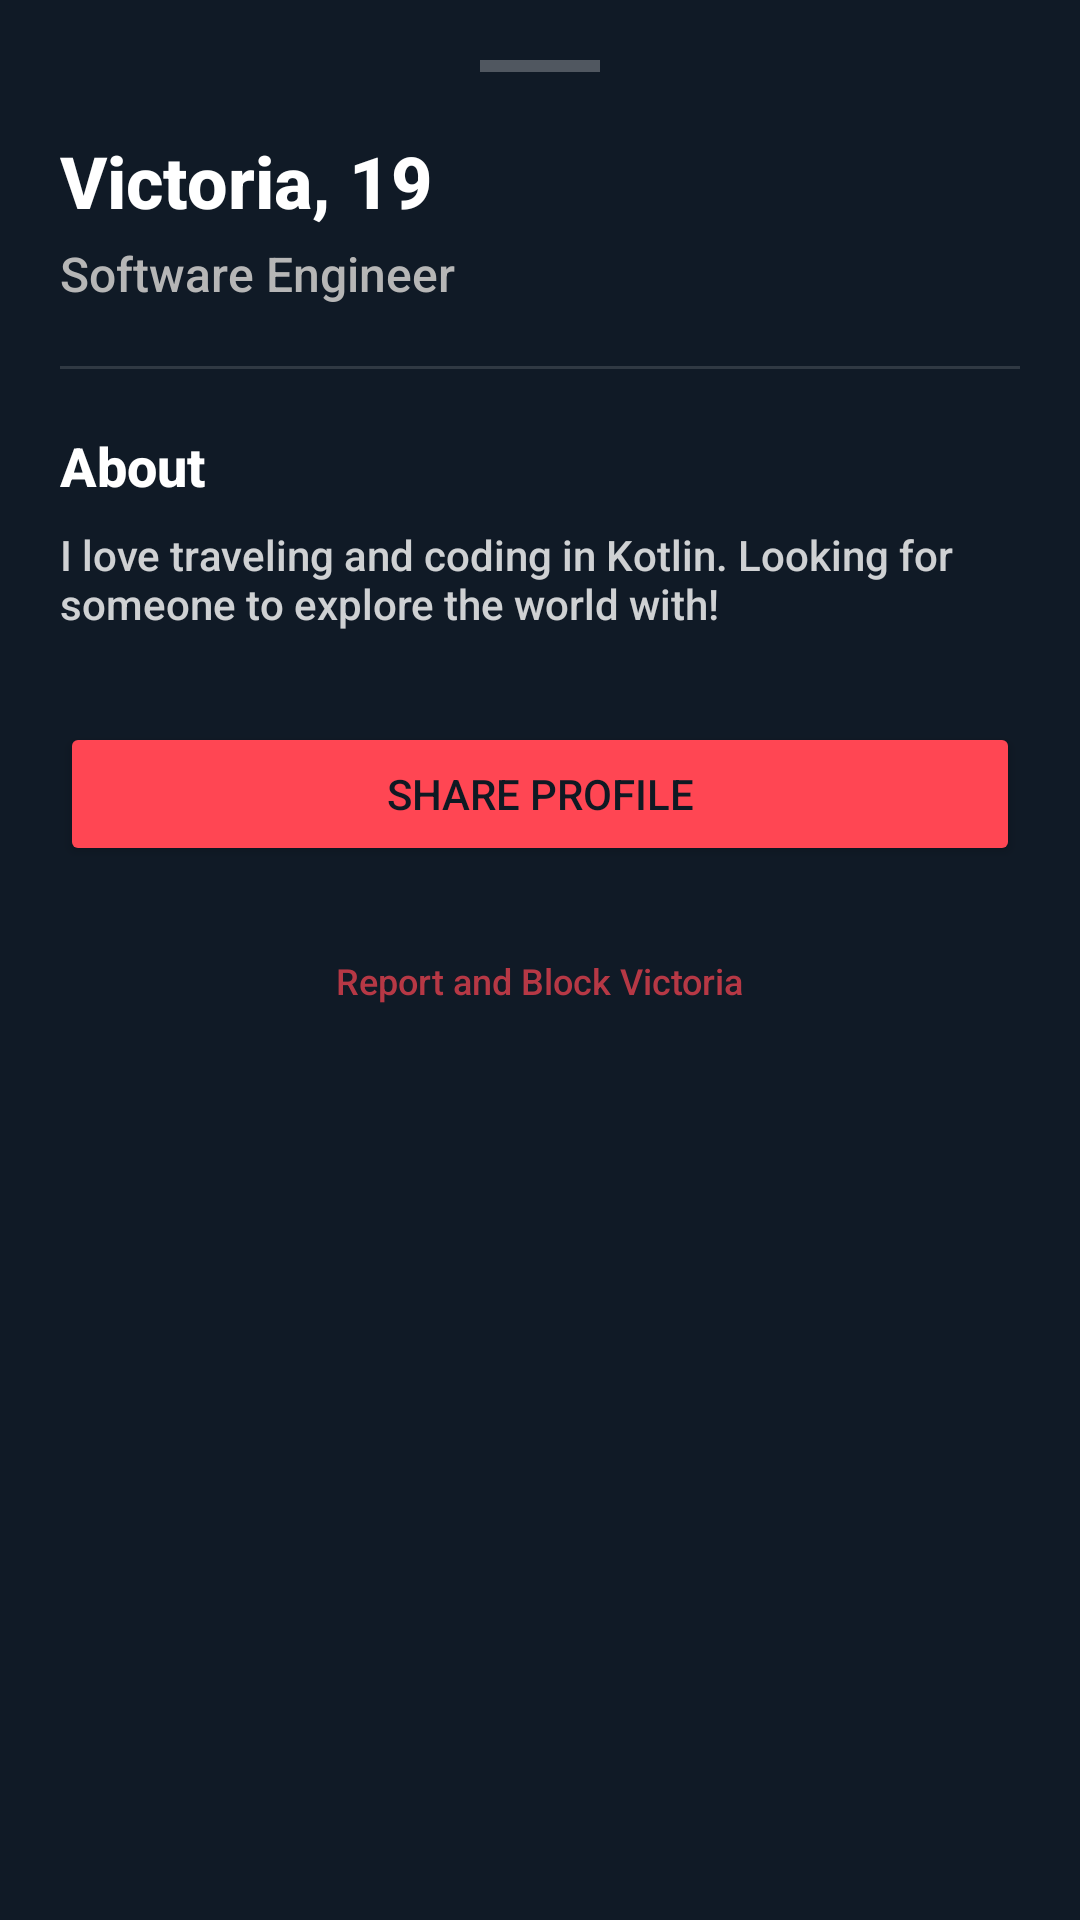

Here is an Android app screen rendered from its layout file. Give the layout XML and the strings, colors and styles it references.
<!-- AndroidManifest.xml: application theme AppTheme -->
<!-- res/layout/layout_profile_details.xml -->
<?xml version="1.0" encoding="utf-8"?>
<LinearLayout xmlns:android="http://schemas.android.com/apk/res/android"
    xmlns:app="http://schemas.android.com/apk/res-auto"
    android:layout_width="match_parent"
    android:layout_height="wrap_content"
    android:background="@drawable/rounded_corner_layout"
    android:backgroundTint="@color/bg1main"
    android:orientation="vertical"
    android:padding="20dp">

    <View
        android:layout_width="40dp"
        android:layout_height="4dp"
        android:layout_gravity="center_horizontal"
        android:layout_marginBottom="20dp"
        android:background="#44FFFFFF" />

    <TextView
        android:id="@+id/detail_name"
        android:layout_width="wrap_content"
        android:layout_height="wrap_content"
        android:text="Victoria, 19"
        android:textColor="@color/white"
        android:textSize="24sp"
        android:textStyle="bold" />

    <TextView
        android:id="@+id/detail_job"
        android:layout_width="wrap_content"
        android:layout_height="wrap_content"
        android:layout_marginTop="4dp"
        android:text="Software Engineer"
        android:textColor="@color/gray_btn_bg_pressed_color"
        android:textSize="16sp" />

    <View
        android:layout_width="match_parent"
        android:layout_height="1dp"
        android:layout_marginTop="20dp"
        android:layout_marginBottom="20dp"
        android:background="#22FFFFFF" />

    <TextView
        android:layout_width="wrap_content"
        android:layout_height="wrap_content"
        android:text="About"
        android:textColor="@color/white"
        android:textSize="18sp"
        android:textStyle="bold" />

    <TextView
        android:id="@+id/detail_about"
        android:layout_width="match_parent"
        android:layout_height="wrap_content"
        android:layout_marginTop="8dp"
        android:text="I love traveling and coding in Kotlin. Looking for someone to explore the world with!"
        android:textColor="@color/white"
        android:textSize="14sp"
        android:alpha="0.8" />

    <Button
        android:layout_width="match_parent"
        android:layout_height="wrap_content"
        android:layout_marginTop="30dp"
        android:backgroundTint="@color/colorAccent"
        android:text="Share Profile"
        android:textColor="@color/bg1main" />

    <TextView
        android:id="@+id/report_user"
        android:layout_width="wrap_content"
        android:layout_height="wrap_content"
        android:layout_gravity="center_horizontal"
        android:layout_marginTop="20dp"
        android:padding="10dp"
        android:text="Report and Block Victoria"
        android:textColor="@color/dislikered"
        android:textSize="12sp"
        android:alpha="0.7" />

</LinearLayout>
<!-- resources referenced by this layout -->
<resources>
  <color name="bg1main">@color/brand_dark</color>
  <color name="colorAccent">@color/brand_primary</color>
  <color name="dislikered">#FF4653</color>
  <color name="gray_btn_bg_pressed_color">#B6B6B6</color>
  <color name="white">#FFFFFF</color>
  <style name="AppTheme" parent="Theme.Material3.DayNight.NoActionBar">
          
          <item name="colorPrimary">@color/brand_primary</item>
          <item name="colorOnPrimary">@color/white</item>
          <item name="colorPrimaryContainer">#33FF4653</item>
          <item name="colorOnPrimaryContainer">@color/brand_primary</item>
  
          <item name="colorSecondary">@color/brand_light</item>
          <item name="colorOnSecondary">@color/brand_dark</item>
  
          <item name="colorSurface">@color/brand_background</item>
          <item name="colorOnSurface">@color/brand_light</item>
          <item name="colorSurfaceVariant">#1AFFFFFF</item>
          <item name="colorOnSurfaceVariant">#99FFFFFF</item>
  
          <item name="android:windowBackground">@color/bg_main</item>
          <item name="android:statusBarColor">@color/bg_main</item>
          <item name="android:windowLightStatusBar">false</item>
          <item name="android:fontFamily">sans-serif-medium</item>
  
          
          <item name="materialCardViewStyle">@style/Widget.Material3.CardView.Elevated</item>
      </style>
  <color name="brand_dark">#0F1923</color>
  <color name="brand_primary">#FF4653</color>
  <color name="brand_light">#FCFEFE</color>
  <color name="brand_background">#101a26</color>
  <color name="bg_main">@color/brand_background</color>
</resources>
